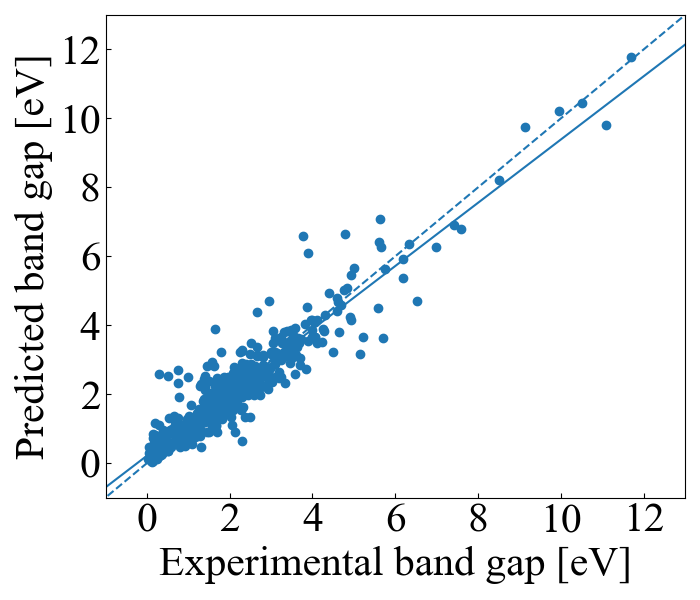

The table this chart was drawn from, first rows:
, 0
0, 0.4546
1, 0.8887
2, 2.213
3, 2.672
4, 1.116
5, 1.771
6, 0.7679
7, 3.131
8, 2.019
9, 2.869
10, 1.88
11, 1.942
12, 1.449
13, 0.6639
14, 2.699
15, 0.7791
16, 1.452
17, 0.8546
18, 2.032
19, 0.9204
20, 0.8041
21, 4.149
22, 1.878
23, 1.303
24, 1.929
25, 3.214
26, 2.823
27, 2.501
28, 2.43
29, 4.694
30, 2.183
31, 6.404
32, 4.791
33, 1.743
34, 3.176
35, 3.263
36, 1.225
37, 2.075
38, 1.074
39, 2.306
40, 2.28
41, 1.284
42, 2.299
43, 2.737
44, 3.564
45, 2.579
46, 3.242
47, 3.095
48, 4.516
49, 1.292
50, 2.24
51, 2.081
52, 2.191
53, 2.618
54, 2.153
55, 5.451
56, 2.283
57, 2.336
58, 1.861
59, 2.907
... 437 more rows
